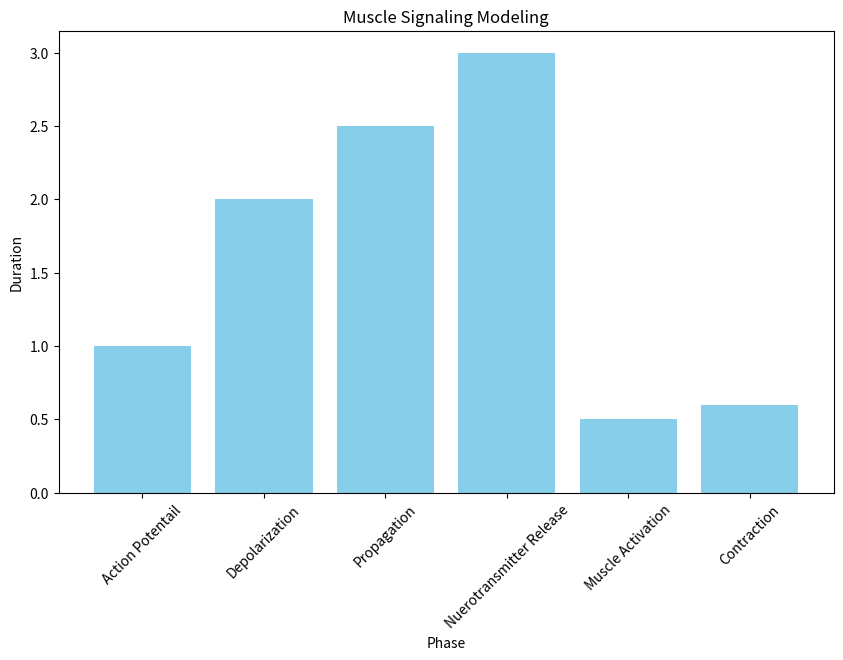

Reproduce this figure in Python.
import matplotlib.pyplot as plt

# Phase names and speeds
phases = ['Action Potentail', 'Depolarization', 'Propagation', 'Nuerotransmitter Release', 'Muscle Activation', 'Contraction']
speeds = [1, 2, 2.5, 3, .5, .6]

plt.figure(figsize = (10, 6))
plt.bar(phases, speeds, color = 'skyblue')
plt.xlabel('Phase')
plt.ylabel('Duration')
plt.title("Muscle Signaling Modeling")
plt.xticks(rotation=45)
plt.show()
